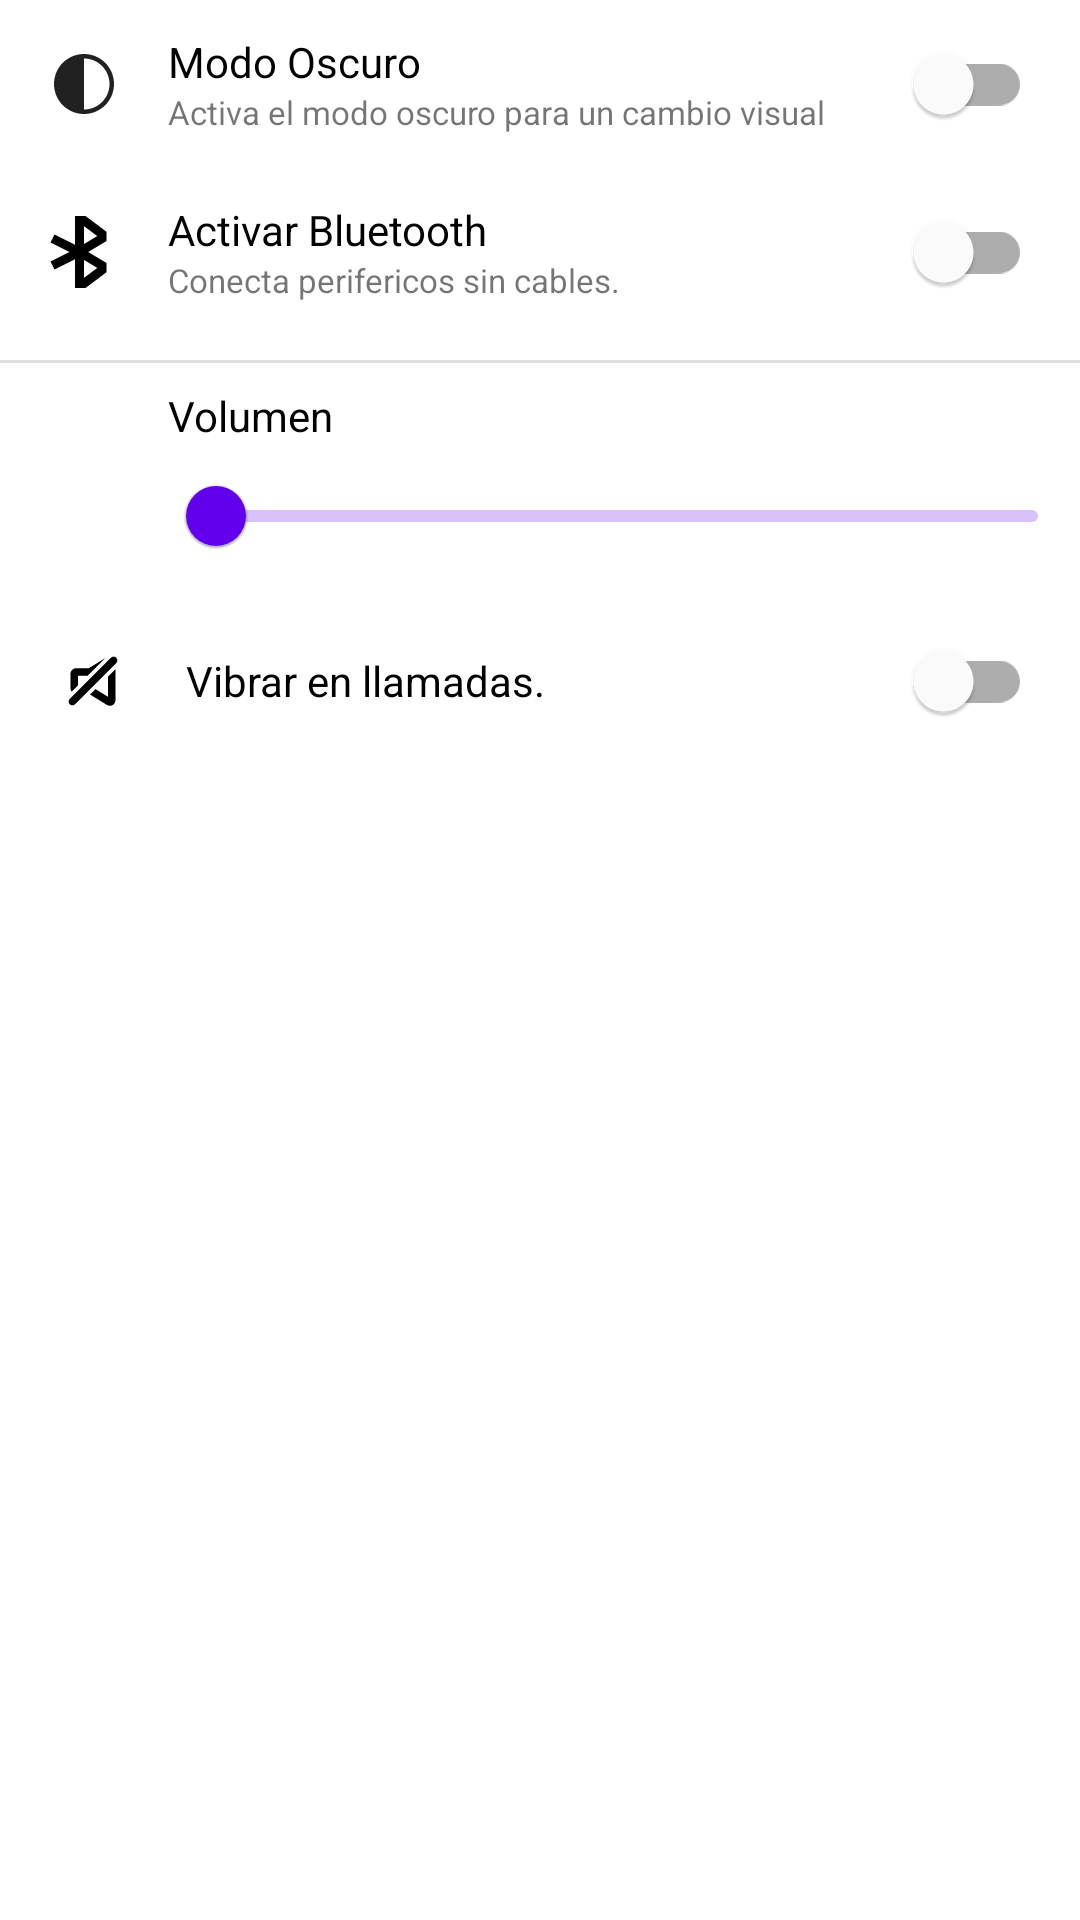

This screen was rendered from an Android layout file. Write that file and the resources it references.
<!-- AndroidManifest.xml: activity theme Theme.FirstApp -->
<!-- res/layout/activity_settings_app.xml -->
<?xml version="1.0" encoding="utf-8"?>
<LinearLayout xmlns:android="http://schemas.android.com/apk/res/android"
    xmlns:app="http://schemas.android.com/apk/res-auto"
    xmlns:tools="http://schemas.android.com/tools"
    android:id="@+id/main"
    android:layout_width="match_parent"
    android:layout_height="match_parent"
    android:orientation="vertical"
    tools:context=".settingsapp.SettingsAppActivity">

    <LinearLayout
        android:layout_width="match_parent"
        android:layout_height="wrap_content"
        android:gravity="center_vertical"
        android:orientation="horizontal">

        <ImageView
            android:layout_width="24dp"
            android:layout_height="24dp"
            android:layout_margin="16dp"
            android:src="@drawable/dark_theme_svgrepo_com" />

        <LinearLayout
            android:layout_width="0dp"
            android:layout_height="wrap_content"
            android:layout_weight="1"
            android:orientation="vertical">

            <TextView
                android:layout_width="wrap_content"
                android:layout_height="wrap_content"
                android:text="Modo Oscuro"
                android:textColor="@color/settings_text_title" />

            <TextView
                android:layout_width="wrap_content"
                android:layout_height="wrap_content"
                android:text="Activa el modo oscuro para un cambio visual"
                android:textSize="11sp" />


        </LinearLayout>

        <com.google.android.material.switchmaterial.SwitchMaterial
            android:id="@+id/swDarkMode"
            android:layout_width="wrap_content"
            android:layout_height="wrap_content"
            android:layout_marginHorizontal="16dp">

        </com.google.android.material.switchmaterial.SwitchMaterial>

    </LinearLayout>

    <LinearLayout
        android:layout_width="match_parent"
        android:layout_height="wrap_content"
        android:gravity="center_vertical"
        android:orientation="horizontal">

        <ImageView
            android:layout_width="24dp"
            android:layout_height="24dp"
            android:layout_margin="16dp"
            android:src="@drawable/bluetooth_svgrepo_com" />

        <LinearLayout
            android:layout_width="0dp"
            android:layout_height="wrap_content"
            android:layout_weight="1"
            android:orientation="vertical">

            <TextView
                android:layout_width="wrap_content"
                android:layout_height="wrap_content"
                android:text="Activar Bluetooth"
                android:textColor="@color/settings_text_title" />

            <TextView
                android:layout_width="wrap_content"
                android:layout_height="wrap_content"
                android:text="Conecta perifericos sin cables."
                android:textSize="11sp" />


        </LinearLayout>

        <com.google.android.material.switchmaterial.SwitchMaterial
            android:id="@+id/swBluetooth"
            android:layout_width="wrap_content"
            android:layout_height="wrap_content"
            android:layout_marginHorizontal="16dp">

        </com.google.android.material.switchmaterial.SwitchMaterial>

    </LinearLayout>

    <com.google.android.material.divider.MaterialDivider
        android:layout_width="match_parent"
        android:layout_height="1dp"
        android:layout_marginVertical="8dp">

    </com.google.android.material.divider.MaterialDivider>

    <LinearLayout
        android:layout_width="match_parent"
        android:layout_height="wrap_content"
        android:gravity="center_vertical"
        android:orientation="horizontal">

        <ImageView
            android:layout_width="24dp"
            android:layout_height="24dp"
            android:layout_margin="16dp"
            android:src="@drawable/ic_volume" />

        <LinearLayout
            android:layout_width="0dp"
            android:layout_height="wrap_content"
            android:layout_weight="1"
            android:orientation="vertical">

            <TextView
                android:layout_width="wrap_content"
                android:layout_height="wrap_content"
                android:text="Volumen"
                android:textColor="@color/settings_text_title" />

            <com.google.android.material.slider.RangeSlider
                android:id="@+id/slideVolume"
                android:layout_width="match_parent"
                android:layout_height="wrap_content"
                android:contentDescription="as"
                android:valueFrom="0"
                android:valueTo = "100">


            </com.google.android.material.slider.RangeSlider>

        </LinearLayout>


    </LinearLayout>

    <LinearLayout
        android:layout_width="match_parent"
        android:layout_height="wrap_content"
        android:gravity="center_vertical"
        android:orientation="horizontal">

        <ImageView
            android:layout_width="30dp"
            android:layout_height="30dp"
            android:layout_margin="16dp"
            android:src="@drawable/mute_svgrepo_com" />

        <LinearLayout
            android:layout_width="0dp"
            android:layout_height="wrap_content"
            android:layout_weight="1"
            android:orientation="vertical">

            <TextView
                android:layout_width="wrap_content"
                android:layout_height="wrap_content"
                android:text="Vibrar en llamadas."
                android:textColor="@color/settings_text_title" />


        </LinearLayout>

        <com.google.android.material.switchmaterial.SwitchMaterial
            android:id="@+id/swVibrate"
            android:layout_width="wrap_content"
            android:layout_height="wrap_content"
            android:layout_marginHorizontal="16dp">

        </com.google.android.material.switchmaterial.SwitchMaterial>

    </LinearLayout>

</LinearLayout>
<!-- resources referenced by this layout -->
<resources>
  <color name="settings_text_title">#000000</color>
  <!-- drawable bluetooth_svgrepo_com (drawable) -->
  <vector xmlns:android="http://schemas.android.com/apk/res/android" android:height="24dp" android:viewportHeight="16" android:viewportWidth="16" android:width="24dp">
        
      <path android:fillColor="#000000" android:fillType="evenOdd" android:pathData="M6,0H8.333L13,3.5V5.566L8.944,8L13,10.434V12.5L8.333,16H6V9.618L1.447,11.894L0.553,10.106L4.764,8L0.553,5.894L1.447,4.106L6,6.382V0ZM8,9.766V13.75L10.951,11.537L8,9.766ZM8,6.234V2.25L10.951,4.463L8,6.234Z"/>
      
  </vector>
  <!-- drawable dark_theme_svgrepo_com (drawable) -->
  <vector xmlns:android="http://schemas.android.com/apk/res/android"
      android:width="800dp"
      android:height="800dp"
      android:viewportWidth="24"
      android:viewportHeight="24">
    <path
        android:pathData="M12,22C17.523,22 22,17.523 22,12C22,6.477 17.523,2 12,2C6.477,2 2,6.477 2,12C2,17.523 6.477,22 12,22ZM12,20.5L12,3.5C16.694,3.5 20.5,7.306 20.5,12C20.5,16.694 16.694,20.5 12,20.5Z"
        android:strokeWidth="1"
        android:fillColor="#212121"
        android:fillType="nonZero"
        android:strokeColor="#00000000"/>
  </vector>
  <!-- drawable mute_svgrepo_com (drawable) -->
  <vector xmlns:android="http://schemas.android.com/apk/res/android" android:height="24dp" android:viewportHeight="24" android:viewportWidth="24" android:width="24dp">
        
      <path android:fillColor="#000000" android:pathData="M18.207,7.207C18.598,6.817 18.598,6.183 18.207,5.793C17.817,5.402 17.183,5.402 16.793,5.793L5.793,16.793C5.402,17.183 5.402,17.817 5.793,18.207C6.183,18.598 6.817,18.598 7.207,18.207L18.207,7.207Z"/>
        
      <path android:fillColor="#000000" android:pathData="M10.864,8.6L15.3,5.872L10.572,10.6H8V13.172L6.331,14.84C6.124,14.583 6,14.256 6,13.9V10.1C6,9.272 6.672,8.6 7.5,8.6H10.864Z"/>
        
      <path android:fillColor="#000000" android:pathData="M16,16.211L12.667,14.161L11.214,15.615L15.714,18.383C16.714,18.998 18,18.279 18,17.105V8.828L16,10.828V16.211Z"/>
      
  </vector>
  <style name="Theme.FirstApp" parent="Theme.MaterialComponents.DayNight.DarkActionBar">
          
          <item name="colorPrimary">@color/purple_500</item>
          <item name="colorPrimaryVariant">@color/purple_700</item>
          <item name="colorOnPrimary">@color/white</item>
          
          <item name="colorSecondary">@color/teal_200</item>
          <item name="colorSecondaryVariant">@color/teal_700</item>
          <item name="colorOnSecondary">@color/black</item>
          
          <item name="android:statusBarColor">?attr/colorPrimaryVariant</item>
          
      </style>
  <color name="purple_500">#FF6200EE</color>
  <color name="purple_700">#FF3700B3</color>
  <color name="white">#FFFFFFFF</color>
  <color name="teal_200">#FF03DAC5</color>
  <color name="teal_700">#FF018786</color>
  <color name="black">#FF000000</color>
</resources>
